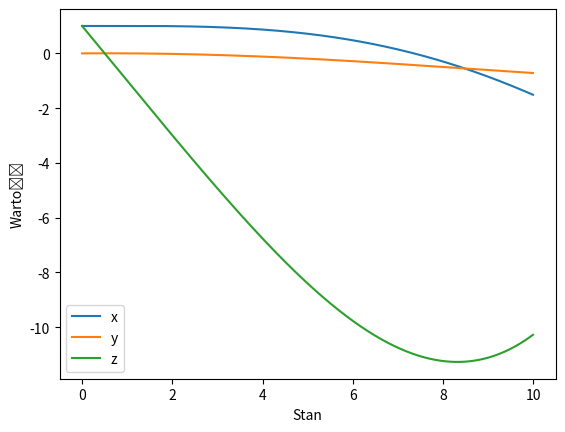

Python code for this plot:
from matplotlib import pyplot as plt
import numpy as np


def make_sim(x0, y0, z0, T, h, a0=1, a1=1, a2=1):
    t = [(T * (i/T)) for i in range(int(T/h))]
    x = [x0] * len(t)
    y = [y0] * len(t)
    z = [z0] * len(t)

    for i in range(1, len(t)):
        x[i] = x[i-1] + h * y[i-1]
        y[i] = y[i-1] + h * h * z[i-1]
        z[i] = z[i-1] + h * (-a0 * x[i] - a1 * y[i] - a2 * z[i])

    t = np.array(t)
    x = np.array(x)
    y = np.array(y)
    z = np.array(z)

    return t*h, x, y, z


def plot_sims(N=1, T=10, h=0.01):
    x0 = 1
    y0 = 0
    z0 = 1
    fig, ax = plt.subplots()
    ax.set_xlabel('Stan')
    ax.set_ylabel('Wartość')

    gauss = np.random.normal(size=N)

    for i in range(N):
        t, x, y, z = make_sim(x0, y0, z0, T, h)
        ax.plot(t, x, label='x')
        ax.plot(t, y, label='y')
        ax.plot(t, z, label='z')

    plt.legend()
    plt.show()


if __name__ == '__main__':
    plot_sims()
